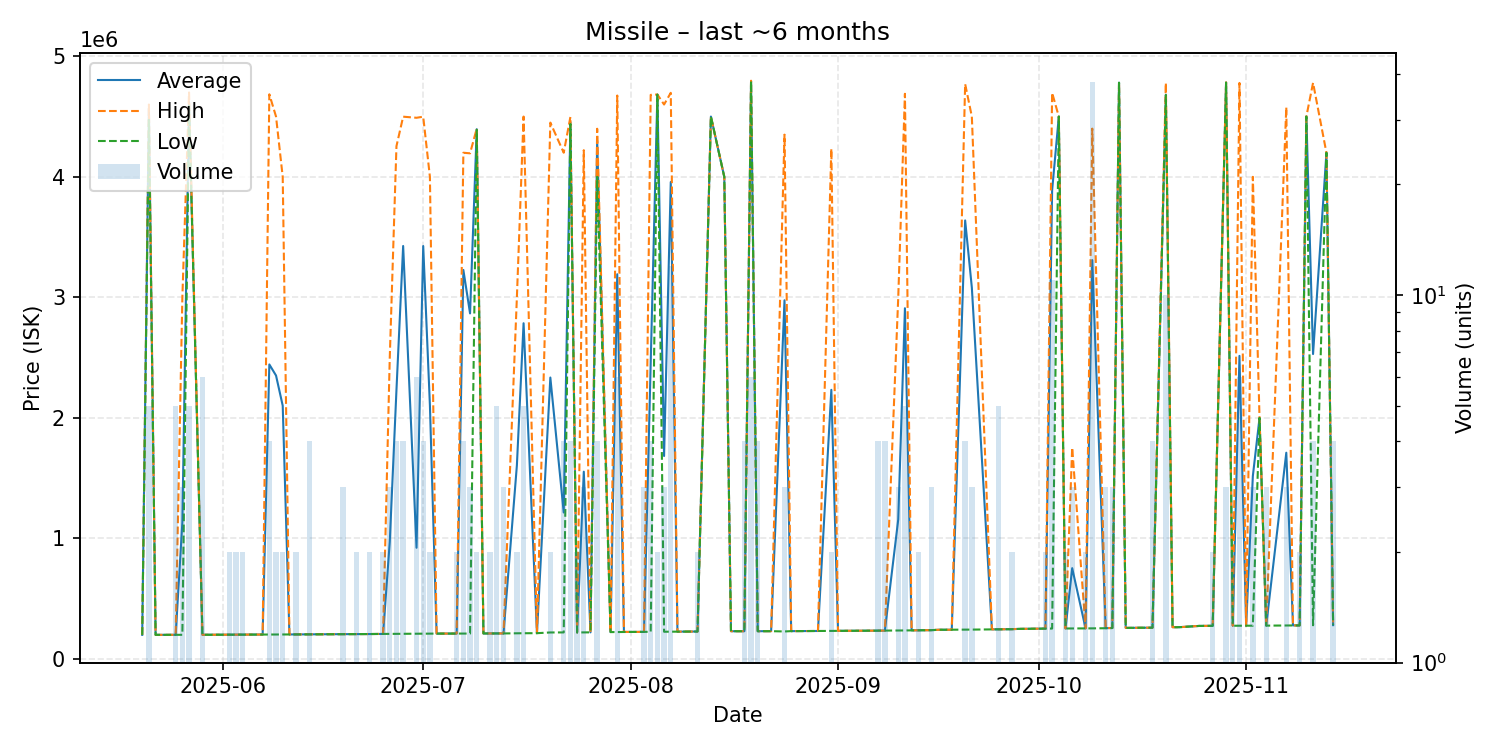

Source data for this figure (header and first rows):
date, average, highest, lowest, order_count, volume
2025-05-20, 200000, 200000, 200000, 1, 1
2025-05-21, 4566800, 4600000, 4472500, 5, 5
2025-05-22, 200100, 200100, 200100, 1, 1
2025-05-25, 200500, 200500, 200500, 3, 5
2025-05-26, 1133700, 3000000, 200550, 3, 3
2025-05-27, 4624200, 4700000, 4599500, 5, 5
2025-05-29, 200700, 200700, 200700, 3, 6
2025-06-02, 201400, 201500, 201300, 2, 2
2025-06-03, 201700, 201700, 201700, 2, 2
2025-06-04, 201900, 201900, 201900, 2, 2
2025-06-06, 202600, 202600, 202600, 1, 1
2025-06-07, 202800, 202800, 202800, 1, 1
2025-06-08, 2443650, 4684500, 202800, 3, 4
2025-06-09, 2351600, 4500000, 203200, 2, 2
2025-06-10, 2101600, 4000000, 203200, 2, 2
2025-06-11, 203500, 203500, 203500, 1, 1
2025-06-12, 203900, 203900, 203900, 2, 2
2025-06-13, 204600, 204600, 204600, 1, 1
2025-06-14, 204575, 204600, 204500, 3, 4
2025-06-15, 204800, 204800, 204800, 1, 1
2025-06-16, 205100, 205100, 205100, 1, 1
2025-06-17, 205400, 205400, 205400, 1, 1
2025-06-18, 205600, 205600, 205600, 1, 1
2025-06-19, 205933, 206000, 205800, 3, 3
2025-06-21, 206200, 206200, 206200, 2, 2
2025-06-23, 206800, 206800, 206800, 1, 2
2025-06-25, 207900, 207900, 207900, 1, 2
2025-06-26, 972200, 2500000, 208300, 3, 3
2025-06-27, 2231450, 4254500, 208400, 4, 4
2025-06-28, 3426350, 4499000, 208400, 2, 4
2025-06-30, 922750, 4490000, 209400, 3, 6
2025-07-01, 3425925, 4499000, 209700, 4, 4
2025-07-02, 2105150, 4000000, 210300, 2, 2
2025-07-03, 210600, 210600, 210600, 1, 1
2025-07-05, 210900, 210900, 210900, 1, 1
2025-07-06, 210950, 211000, 210900, 2, 2
2025-07-07, 3227475, 4200000, 210900, 4, 4
2025-07-08, 2866967, 4195000, 210900, 3, 3
2025-07-09, 4395000, 4400000, 4390000, 2, 2
2025-07-10, 211700, 211700, 211700, 1, 1
2025-07-11, 211700, 211700, 211700, 2, 2
2025-07-12, 211900, 211900, 211900, 3, 5
2025-07-13, 212000, 212000, 212000, 1, 3
2025-07-15, 1606700, 3000000, 213400, 2, 2
2025-07-16, 2785440, 4500000, 213600, 2, 5
2025-07-18, 214100, 214100, 214100, 1, 1
2025-07-20, 2335000, 4450000, 220000, 2, 2
2025-07-22, 1215225, 4200000, 220300, 3, 4
2025-07-23, 4453250, 4497000, 4438000, 4, 4
2025-07-24, 220300, 220300, 220300, 2, 2
2025-07-25, 1553867, 4221000, 220300, 3, 3
2025-07-26, 220800, 220800, 220800, 1, 1
2025-07-27, 4299250, 4399000, 4000000, 4, 4
2025-07-29, 223000, 223000, 223000, 1, 1
2025-07-30, 3191867, 4674500, 223600, 6, 6
2025-07-31, 224300, 224300, 224300, 1, 1
2025-08-01, 224300, 224300, 224300, 1, 1
2025-08-02, 224400, 224400, 224400, 1, 1
2025-08-03, 225233, 225400, 224900, 3, 3
2025-08-04, 2452850, 4680000, 225700, 2, 4
... 75 more rows
